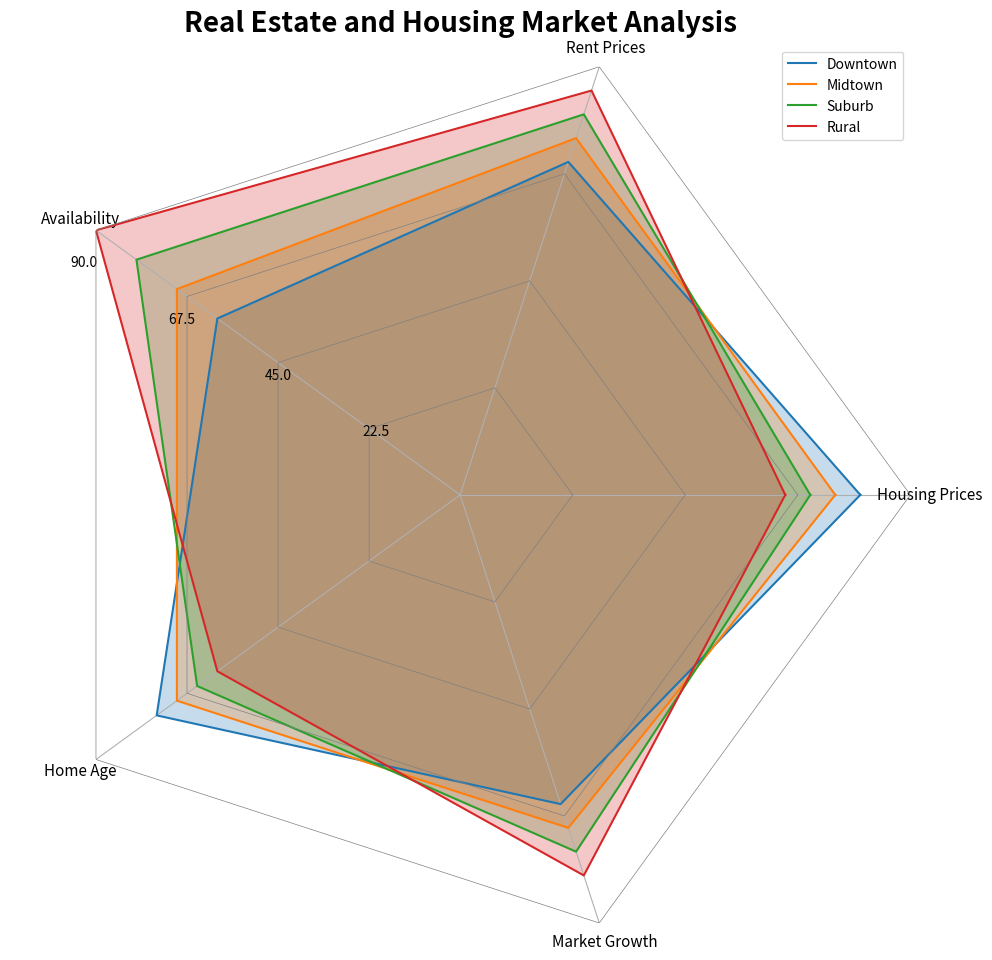

The matplotlib source for this figure: (Note: this script raises an exception after producing the figure.)
import matplotlib.pyplot as plt
import numpy as np

# Transformed data
data_labels = ['Housing Prices', 'Rent Prices', 'Availability', 'Home Age', 'Market Growth']
data = [[80,75,70,65], [70,75,80,85], [60,70,80,90], [75,70,65,60], [65,70,75,80]]
line_labels = ['Downtown', 'Midtown', 'Suburb', 'Rural']

# Calculate angles and radius
num_vars = len(data_labels)
angles = np.linspace(0, 2 * np.pi, num_vars+1, endpoint=True)
max_val = np.max(np.array(data))
radius = np.linspace(1, max_val, num_vars)

# Create figure
fig, ax = plt.subplots(figsize=(10, 10), subplot_kw=dict(polar=True))

# Loop through data to generate plots
for idx, (values,line_label) in enumerate(zip(np.array(data).T, line_labels)):
  values = np.concatenate((values,[values[0]]))  # Close loop
  ax.plot(angles, values, label=line_label)
  ax.fill(angles, values, alpha=0.25)

  # Draw gridlines
  gridline_values = np.full_like(angles, ((idx+1)*max_val)/(len(line_labels)))
  ax.plot(angles, gridline_values, '-', color='gray', linewidth=0.5)

# Set axis labels
ax.set_thetagrids(angles[:-1]*180/np.pi, data_labels, fontsize=11, wrap=True)
max_value = np.amax(data)
step_size = max_value / len(line_labels)
ax.set_rgrids([step_size * i for i in range(1, len(line_labels) + 1)], labels=[f'{step_size * i}' for i in range(1, len(line_labels) + 1)], angle=150)

# Draw legend
handles, labels = ax.get_legend_handles_labels()
ax.legend(handles, line_labels, loc="upper right")

# Set radial limits
ax.set_ylim(0, max_val)

# Set title
ax.set_title('Real Estate and Housing Market Analysis', fontsize=20, fontweight='bold', position=(0.5, 1.1))

# Remove background and gridlines
ax.yaxis.grid(False)
ax.spines['polar'].set_visible(False)
plt.tight_layout()

# Save and clear figure
plt.savefig('/cpfs01/user/yehancheng/workspace/datasets/SimChartV2/demo/radar_polygon/png/101_2023122292141.png')
plt.clf()
